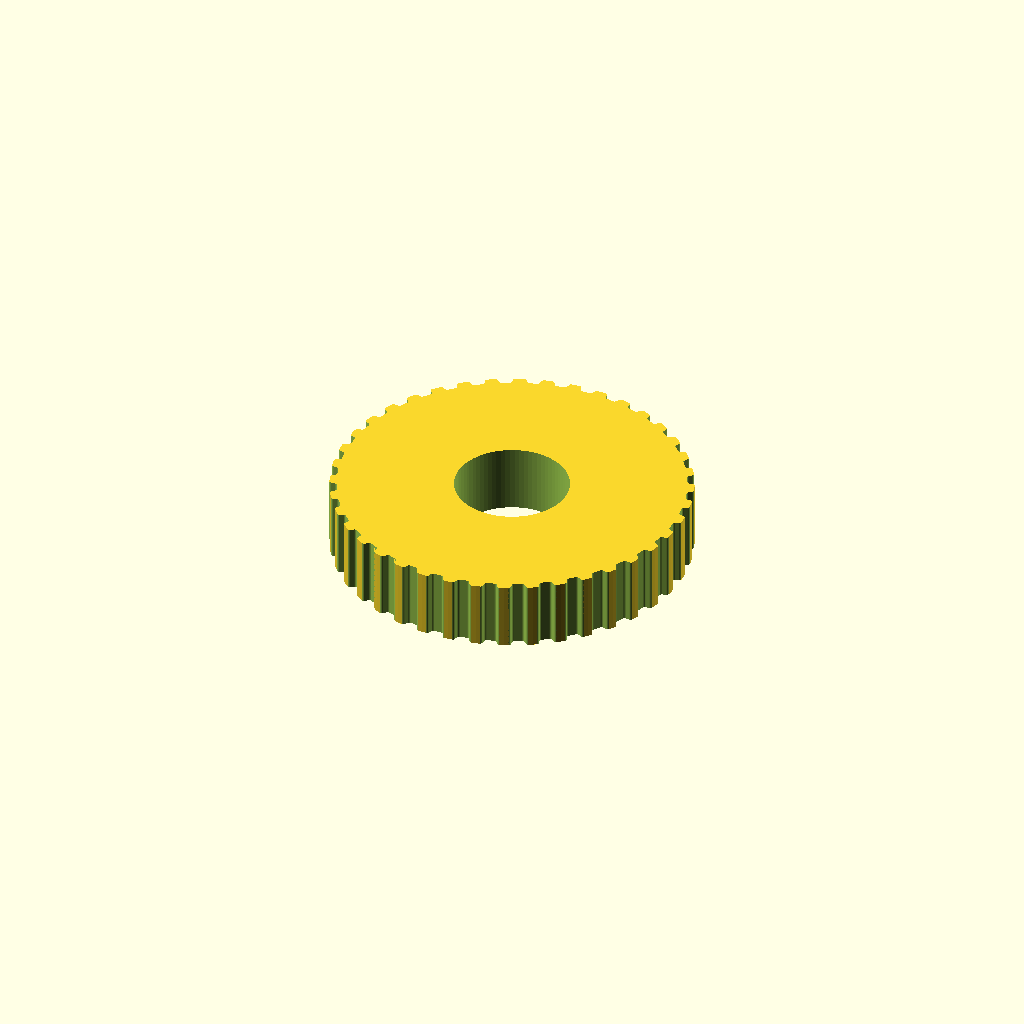
Cell 1: rendered with the file's own defaults.
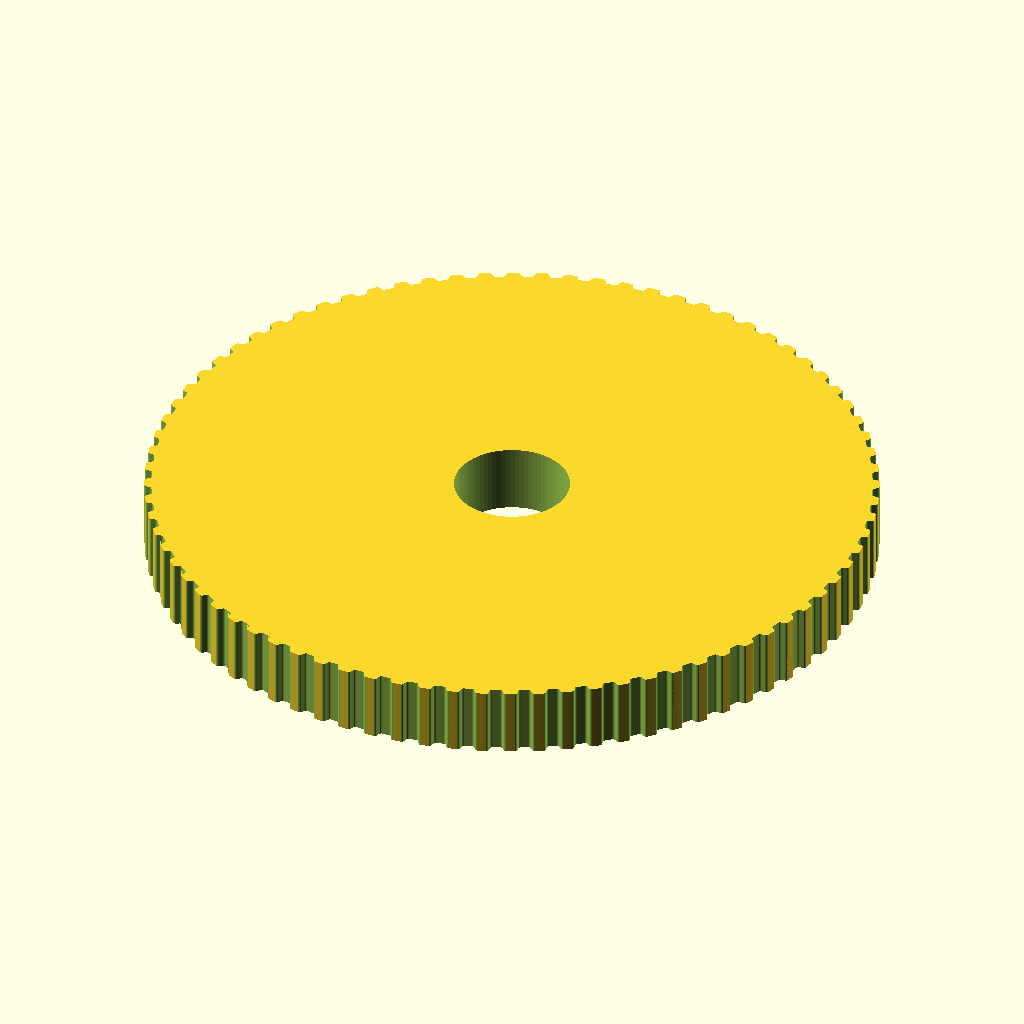
Cell 2: the same model with teeth = 80.
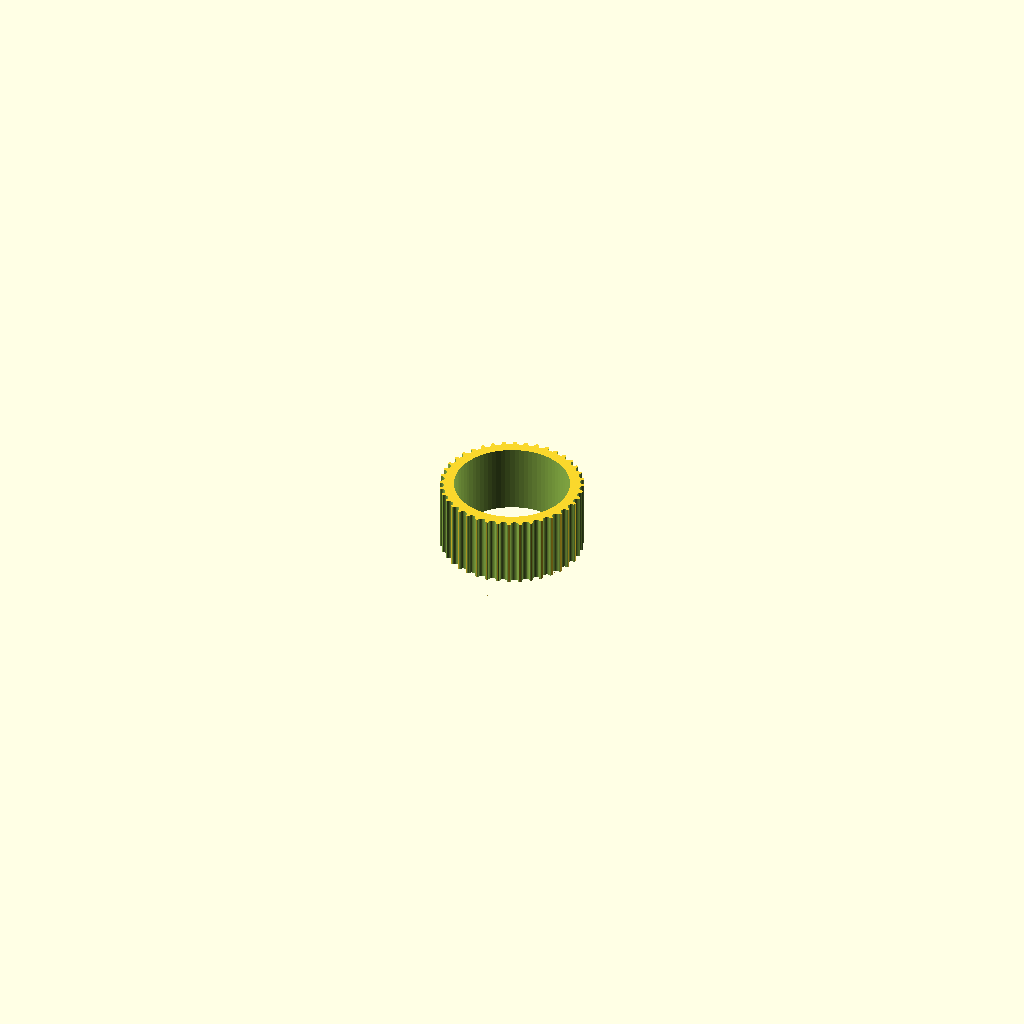
Cell 3: the same model with profile = 12.
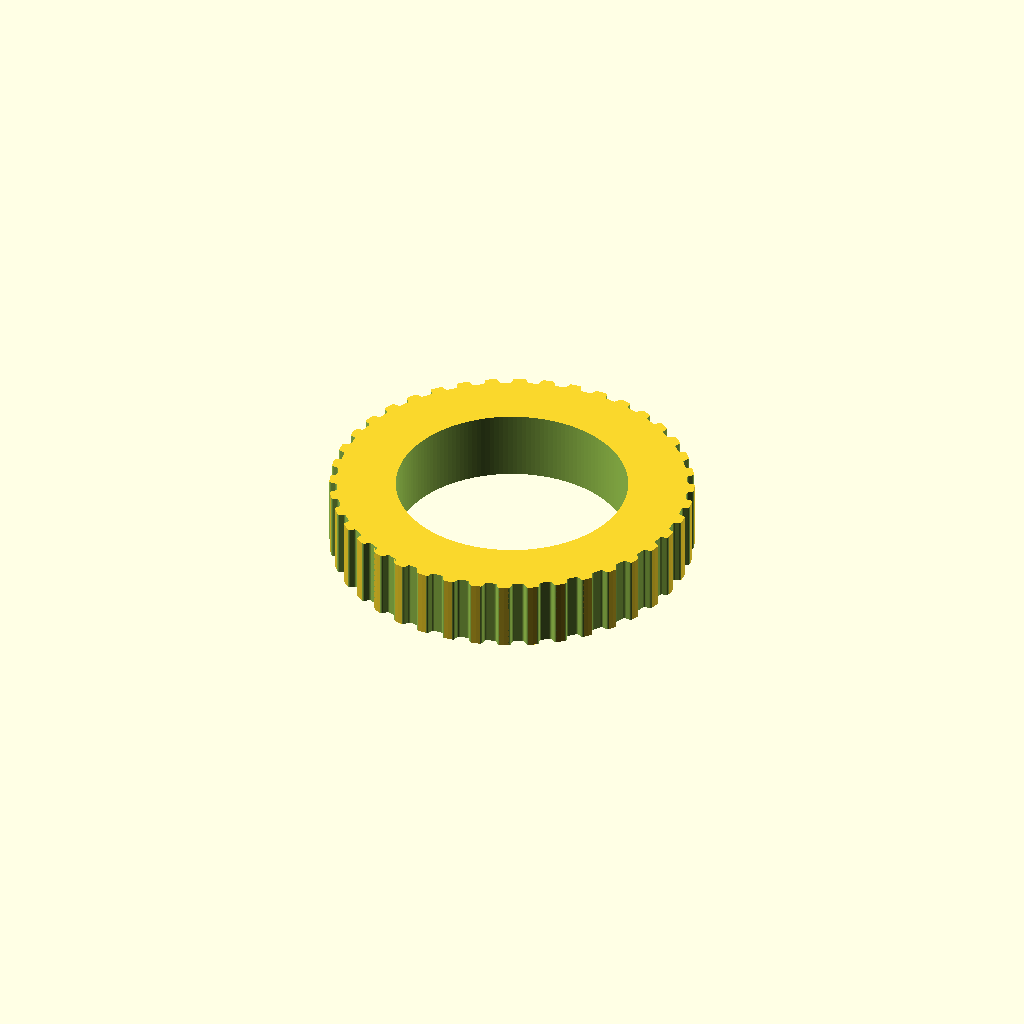
Cell 4: motor_shaft = 40 (everything else at default).
All cells are drawn from one camera (rotation 55°, 0°, 25°, orthographic, colour scheme Cornfield), so only the parameter changes between them.
The OpenSCAD source (Mechanism/TimingBelt.scad):
// Parametric Pulley with multiple belt profiles
// by droftarts January 2012

// Based on pulleys by:
// http://www.thingiverse.com/thing:11256 by me!
// https://github.com/prusajr/PrusaMendel by Josef Prusa
// http://www.thingiverse.com/thing:3104 by GilesBathgate
// http://www.thingiverse.com/thing:2079 by nophead

// dxf tooth data from http://oem.cadregister.com/asp/PPOW_Entry.asp?company=915217&elementID=07807803/METRIC/URETH/WV0025/F
// pulley diameter checked and modelled from data at http://www.sdp-si.com/D265/HTML/D265T016.html

/**
 * @name Pulley
 * @category Printed
 * @using 1 x m3 nut, normal or nyloc
 * @using 1 x m3x10 set screw or 1 x m3x8 grub screw
 */


// tuneable constants

teeth = 40;			// Number of teeth, standard Mendel T5 belt = 8, gives Outside Diameter of 11.88mm
profile = 6;		// 1=MXL 2=40DP 3=XL 4=H 5=T2.5 6=T5 7=T10 8=AT5 9=HTD_3mm 10=HTD_5mm 11=HTD_8mm 12=GT2_2mm 13=GT2_3mm 14=GT2_5mm

motor_shaft = 20;	// NEMA17 motor shaft exact diameter = 5
m3_dia = 3.2;		// 3mm hole diameter
m3_nut_hex = 1;		// 1 for hex, 0 for square nut
m3_nut_flats = 5.7;	// normal M3 hex nut exact width = 5.5
m3_nut_depth = 2.7;	// normal M3 hex nut exact depth = 2.4, nyloc = 4

retainer = 0;		// Belt retainer above teeth, 0 = No, 1 = Yes
retainer_ht = 1.5;	// height of retainer flange over pulley, standard = 1.5
idler = 0;			// Belt retainer below teeth, 0 = No, 1 = Yes
idler_ht = 1.5;		// height of idler flange over pulley, standard = 1.5

pulley_t_ht = 12;	// length of toothed part of pulley, standard = 12
pulley_b_ht = 8;		// pulley base height, standard = 8. Set to same as idler_ht if you want an idler but no pulley.
pulley_b_dia = 20;	// pulley base diameter, standard = 20
no_of_nuts = 1;		// number of captive nuts required, standard = 1
nut_angle = 90;		// angle between nuts, standard = 90
nut_shaft_distance = 1.2;	// distance between inner face of nut and shaft, can be negative.


//	********************************
//	** Scaling tooth for good fit **
//	********************************
/*	To improve fit of belt to pulley, set the following constant. Decrease or increase by 0.1mm at a time. We are modelling the *BELT* tooth here, not the tooth on the pulley. Increasing the number will *decrease* the pulley tooth size. Increasing the tooth width will also scale proportionately the tooth depth, to maintain the shape of the tooth, and increase how far into the pulley the tooth is indented. Can be negative */

additional_tooth_width = 0.2; //mm

//	If you need more tooth depth than this provides, adjust the following constant. However, this will cause the shape of the tooth to change.

additional_tooth_depth = 0; //mm

// calculated constants

nut_elevation = pulley_b_ht/2;
m3_nut_points = 2*((m3_nut_flats/2)/cos(30)); // This is needed for the nut trap

// The following set the pulley diameter for a given number of teeth

MXL_pulley_dia = tooth_spacing (2.032,0.254);
40DP_pulley_dia = tooth_spacing (2.07264,0.1778);
XL_pulley_dia = tooth_spacing (5.08,0.254);
H_pulley_dia = tooth_spacing (9.525,0.381);
T2_5_pulley_dia = tooth_spaceing_curvefit (0.7467,0.796,1.026);
T5_pulley_dia = tooth_spaceing_curvefit (0.6523,1.591,1.064);
T10_pulley_dia = tooth_spacing (10,0.93);
AT5_pulley_dia = tooth_spaceing_curvefit (0.6523,1.591,1.064);
HTD_3mm_pulley_dia = tooth_spacing (3,0.381);
HTD_5mm_pulley_dia = tooth_spacing (5,0.5715);
HTD_8mm_pulley_dia = tooth_spacing (8,0.6858);
GT2_2mm_pulley_dia = tooth_spacing (2,0.254);
GT2_3mm_pulley_dia = tooth_spacing (3,0.381);
GT2_5mm_pulley_dia = tooth_spacing (5,0.5715);

// The following calls the pulley creation part, and passes the pulley diameter and tooth width to that module

if ( profile == 1 ) { pulley ( "MXL" , MXL_pulley_dia , 0.508 , 1.321 ); }
if ( profile == 2 ) { pulley ( "40 D.P." , 40DP_pulley_dia , 0.457 , 1.226 ); }
if ( profile == 3 ) { pulley ( "XL" , XL_pulley_dia , 1.27, 3.051 ); }
if ( profile == 4 ) { pulley ( "H" , H_pulley_dia ,1.905 , 5.359 ); }
if ( profile == 5 ) { pulley ( "T2.5" , T2_5_pulley_dia , 0.7 , 1.678 ); }
if ( profile == 6 ) { pulley ( "T5" , T5_pulley_dia , 1.19 , 3.264 ); }
if ( profile == 7 ) { pulley ( "T10" , T10_pulley_dia , 2.5 , 6.13 ); }
if ( profile == 8 ) { pulley ( "AT5" , AT5_pulley_dia , 1.19 , 4.268 ); }
if ( profile == 9 ) { pulley ( "HTD 3mm" , HTD_3mm_pulley_dia , 1.289 , 2.27 ); }
if ( profile == 10 ) { pulley ( "HTD 5mm" , HTD_5mm_pulley_dia , 2.199 , 3.781 ); }
if ( profile == 11 ) { pulley ( "HTD 8mm" , HTD_8mm_pulley_dia , 3.607 , 6.603 ); }
if ( profile == 12 ) { pulley ( "GT2 2mm" , GT2_2mm_pulley_dia , 0.764 , 1.494 ); }
if ( profile == 13 ) { pulley ( "GT2 3mm" , GT2_3mm_pulley_dia , 1.169 , 2.31 ); }
if ( profile == 14 ) { pulley ( "GT2 5mm" , GT2_5mm_pulley_dia , 1.969 , 3.952 ); }

// Functions

function tooth_spaceing_curvefit (b,c,d)
	= ((c * pow(teeth,d)) / (b + pow(teeth,d))) * teeth ;

function tooth_spacing(tooth_pitch,pitch_line_offset)
	= (2*((teeth*tooth_pitch)/(3.14159265*2)-pitch_line_offset)) ;

// Main Module

module pulley( belt_type , pulley_OD , tooth_depth , tooth_width )
	{
	echo (str("Belt type = ",belt_type,"; Number of teeth = ",teeth,"; Pulley Outside Diameter = ",pulley_OD,"mm "));
	tooth_distance_from_centre = sqrt( pow(pulley_OD/2,2) - pow((tooth_width+additional_tooth_width)/2,2));
	tooth_width_scale = (tooth_width + additional_tooth_width ) / tooth_width;
	tooth_depth_scale = ((tooth_depth + additional_tooth_depth ) / tooth_depth) ;


//	************************************************************************
//	*** uncomment the following line if pulley is wider than puller base ***
//	************************************************************************

//	translate ([0,0, pulley_b_ht + pulley_t_ht + retainer_ht ]) rotate ([0,180,0])

	difference()
	 {	 
		union()
		{
			//base
	
			if ( pulley_b_ht < 2 ) { echo ("CAN'T DRAW PULLEY BASE, HEIGHT LESS THAN 2!!!"); } else {
				rotate_extrude($fn=pulley_b_dia*2)
				{
						square([pulley_b_dia/2-1,pulley_b_ht]);
						square([pulley_b_dia/2,pulley_b_ht-1]);
						translate([pulley_b_dia/2-1,pulley_b_ht-1]) circle(1);
				}
			}
	
		difference()
			{
			//shaft - diameter is outside diameter of pulley
			
			translate([0,0,pulley_b_ht]) 
			rotate ([0,0,360/(teeth*4)]) 
			cylinder(r=pulley_OD/2,h=pulley_t_ht, $fn=teeth*4);
	
			//teeth - cut out of shaft
		
			for(i=[1:teeth]) 
			rotate([0,0,i*(360/teeth)])
			translate([0,-tooth_distance_from_centre,pulley_b_ht -1]) 
			scale ([ tooth_width_scale , tooth_depth_scale , 1 ]) 
			{
			if ( profile == 1 ) { MXL();}
			if ( profile == 2 ) { 40DP();}
			if ( profile == 3 ) { XL();}
			if ( profile == 4 ) { H();}
			if ( profile == 5 ) { T2_5();}
			if ( profile == 6 ) { T5();}
			if ( profile == 7 ) { T10();}
			if ( profile == 8 ) { AT5();}
			if ( profile == 9 ) { HTD_3mm();}
			if ( profile == 10 ) { HTD_5mm();}
			if ( profile == 11 ) { HTD_8mm();}
			if ( profile == 12 ) { GT2_2mm();}
			if ( profile == 13 ) { GT2_3mm();}
			if ( profile == 14 ) { GT2_5mm();}
			}

			}
			
		//belt retainer / idler
		if ( retainer > 0 ) {translate ([0,0, pulley_b_ht + pulley_t_ht ]) 
		rotate_extrude($fn=teeth*4)  
		polygon([[0,0],[pulley_OD/2,0],[pulley_OD/2 + retainer_ht , retainer_ht],[0 , retainer_ht],[0,0]]);}
		
		if ( idler > 0 ) {translate ([0,0, pulley_b_ht - idler_ht ]) 
		rotate_extrude($fn=teeth*4)  
		polygon([[0,0],[pulley_OD/2 + idler_ht,0],[pulley_OD/2 , idler_ht],[0 , idler_ht],[0,0]]);}
	
		}
	   
		//hole for motor shaft
		translate([0,0,-1])cylinder(r=motor_shaft/2,h=pulley_b_ht + pulley_t_ht + retainer_ht + 2,$fn=motor_shaft*4);
				
		//captive nut and grub screw holes
	
		if ( pulley_b_ht < m3_nut_flats ) { echo ("CAN'T DRAW CAPTIVE NUTS, HEIGHT LESS THAN NUT DIAMETER!!!"); } else {
		if ( (pulley_b_dia - motor_shaft)/2 < m3_nut_depth + 3 ) { echo ("CAN'T DRAW CAPTIVE NUTS, DIAMETER TOO SMALL FOR NUT DEPTH!!!"); } else {
	
			for(j=[1:no_of_nuts]) rotate([0,0,j*nut_angle])
			translate([0,0,nut_elevation])rotate([90,0,0])
	
			union()
			{
				//entrance
				translate([0,-pulley_b_ht/4-0.5,motor_shaft/2+m3_nut_depth/2+nut_shaft_distance]) cube([m3_nut_flats,pulley_b_ht/2+1,m3_nut_depth],center=true);
	
				//nut
				if ( m3_nut_hex > 0 )
					{
						// hex nut
						translate([0,0.25,motor_shaft/2+m3_nut_depth/2+nut_shaft_distance]) rotate([0,0,30]) cylinder(r=m3_nut_points/2,h=m3_nut_depth,center=true,$fn=6);
					} else {
						// square nut
						translate([0,0.25,motor_shaft/2+m3_nut_depth/2+nut_shaft_distance]) cube([m3_nut_flats,m3_nut_flats,m3_nut_depth],center=true);
					}
	
				//grub screw hole
				rotate([0,0,22.5])cylinder(r=m3_dia/2,h=pulley_b_dia/2+1,$fn=8);
			}
		}}
	 }
	   
	}


// Tooth profile modules

module MXL()
	{
	linear_extrude(height=pulley_t_ht+2) polygon([[-0.660421,-0.5],[-0.660421,0],[-0.621898,0.006033],[-0.587714,0.023037],[-0.560056,0.049424],[-0.541182,0.083609],[-0.417357,0.424392],[-0.398413,0.458752],[-0.370649,0.48514],[-0.336324,0.502074],[-0.297744,0.508035],[0.297744,0.508035],[0.336268,0.502074],[0.370452,0.48514],[0.39811,0.458752],[0.416983,0.424392],[0.540808,0.083609],[0.559752,0.049424],[0.587516,0.023037],[0.621841,0.006033],[0.660421,0],[0.660421,-0.5]]);
	}

module 40DP()
	{
	linear_extrude(height=pulley_t_ht+2) polygon([[-0.612775,-0.5],[-0.612775,0],[-0.574719,0.010187],[-0.546453,0.0381],[-0.355953,0.3683],[-0.327604,0.405408],[-0.291086,0.433388],[-0.248548,0.451049],[-0.202142,0.4572],[0.202494,0.4572],[0.248653,0.451049],[0.291042,0.433388],[0.327609,0.405408],[0.356306,0.3683],[0.546806,0.0381],[0.574499,0.010187],[0.612775,0],[0.612775,-0.5]]);
	}

module XL()
	{
	linear_extrude(height=pulley_t_ht+2) polygon([[-1.525411,-1],[-1.525411,0],[-1.41777,0.015495],[-1.320712,0.059664],[-1.239661,0.129034],[-1.180042,0.220133],[-0.793044,1.050219],[-0.733574,1.141021],[-0.652507,1.210425],[-0.555366,1.254759],[-0.447675,1.270353],[0.447675,1.270353],[0.555366,1.254759],[0.652507,1.210425],[0.733574,1.141021],[0.793044,1.050219],[1.180042,0.220133],[1.239711,0.129034],[1.320844,0.059664],[1.417919,0.015495],[1.525411,0],[1.525411,-1]]);
	}

module H()
	{
	linear_extrude(height=pulley_t_ht+2) polygon([[-2.6797,-1],[-2.6797,0],[-2.600907,0.006138],[-2.525342,0.024024],[-2.45412,0.052881],[-2.388351,0.091909],[-2.329145,0.140328],[-2.277614,0.197358],[-2.234875,0.262205],[-2.202032,0.334091],[-1.75224,1.57093],[-1.719538,1.642815],[-1.676883,1.707663],[-1.62542,1.764693],[-1.566256,1.813112],[-1.500512,1.85214],[-1.4293,1.880997],[-1.353742,1.898883],[-1.274949,1.905021],[1.275281,1.905021],[1.354056,1.898883],[1.429576,1.880997],[1.500731,1.85214],[1.566411,1.813112],[1.625508,1.764693],[1.676919,1.707663],[1.719531,1.642815],[1.752233,1.57093],[2.20273,0.334091],[2.235433,0.262205],[2.278045,0.197358],[2.329455,0.140328],[2.388553,0.091909],[2.454233,0.052881],[2.525384,0.024024],[2.600904,0.006138],[2.6797,0],[2.6797,-1]]);
	}

module T2_5()
	{
	linear_extrude(height=pulley_t_ht+2) polygon([[-0.839258,-0.5],[-0.839258,0],[-0.770246,0.021652],[-0.726369,0.079022],[-0.529167,0.620889],[-0.485025,0.67826],[-0.416278,0.699911],[0.416278,0.699911],[0.484849,0.67826],[0.528814,0.620889],[0.726369,0.079022],[0.770114,0.021652],[0.839258,0],[0.839258,-0.5]]);
	}

module T5()
	{
	linear_extrude(height=pulley_t_ht+2) polygon([[-1.632126,-0.5],[-1.632126,0],[-1.568549,0.004939],[-1.507539,0.019367],[-1.450023,0.042686],[-1.396912,0.074224],[-1.349125,0.113379],[-1.307581,0.159508],[-1.273186,0.211991],[-1.246868,0.270192],[-1.009802,0.920362],[-0.983414,0.978433],[-0.949018,1.030788],[-0.907524,1.076798],[-0.859829,1.115847],[-0.80682,1.147314],[-0.749402,1.170562],[-0.688471,1.184956],[-0.624921,1.189895],[0.624971,1.189895],[0.688622,1.184956],[0.749607,1.170562],[0.807043,1.147314],[0.860055,1.115847],[0.907754,1.076798],[0.949269,1.030788],[0.9837,0.978433],[1.010193,0.920362],[1.246907,0.270192],[1.273295,0.211991],[1.307726,0.159508],[1.349276,0.113379],[1.397039,0.074224],[1.450111,0.042686],[1.507589,0.019367],[1.568563,0.004939],[1.632126,0],[1.632126,-0.5]]);
	}

module T10()
	{
	linear_extrude(height=pulley_t_ht+2) polygon([[-3.06511,-1],[-3.06511,0],[-2.971998,0.007239],[-2.882718,0.028344],[-2.79859,0.062396],[-2.720931,0.108479],[-2.651061,0.165675],[-2.590298,0.233065],[-2.539962,0.309732],[-2.501371,0.394759],[-1.879071,2.105025],[-1.840363,2.190052],[-1.789939,2.266719],[-1.729114,2.334109],[-1.659202,2.391304],[-1.581518,2.437387],[-1.497376,2.47144],[-1.408092,2.492545],[-1.314979,2.499784],[1.314979,2.499784],[1.408091,2.492545],[1.497371,2.47144],[1.581499,2.437387],[1.659158,2.391304],[1.729028,2.334109],[1.789791,2.266719],[1.840127,2.190052],[1.878718,2.105025],[2.501018,0.394759],[2.539726,0.309732],[2.59015,0.233065],[2.650975,0.165675],[2.720887,0.108479],[2.798571,0.062396],[2.882713,0.028344],[2.971997,0.007239],[3.06511,0],[3.06511,-1]]);
	}

module AT5()
	{
	linear_extrude(height=pulley_t_ht+2) polygon([[-2.134129,-0.75],[-2.134129,0],[-2.058023,0.005488],[-1.984595,0.021547],[-1.914806,0.047569],[-1.849614,0.082947],[-1.789978,0.127073],[-1.736857,0.179338],[-1.691211,0.239136],[-1.653999,0.305859],[-1.349199,0.959203],[-1.286933,1.054635],[-1.201914,1.127346],[-1.099961,1.173664],[-0.986896,1.18992],[0.986543,1.18992],[1.099614,1.173664],[1.201605,1.127346],[1.286729,1.054635],[1.349199,0.959203],[1.653646,0.305859],[1.690859,0.239136],[1.73651,0.179338],[1.789644,0.127073],[1.849305,0.082947],[1.914539,0.047569],[1.984392,0.021547],[2.057906,0.005488],[2.134129,0],[2.134129,-0.75]]);
	}

module HTD_3mm()
	{
	linear_extrude(height=pulley_t_ht+2) polygon([[-1.135062,-0.5],[-1.135062,0],[-1.048323,0.015484],[-0.974284,0.058517],[-0.919162,0.123974],[-0.889176,0.206728],[-0.81721,0.579614],[-0.800806,0.653232],[-0.778384,0.72416],[-0.750244,0.792137],[-0.716685,0.856903],[-0.678005,0.918199],[-0.634505,0.975764],[-0.586483,1.029338],[-0.534238,1.078662],[-0.47807,1.123476],[-0.418278,1.16352],[-0.355162,1.198533],[-0.289019,1.228257],[-0.22015,1.25243],[-0.148854,1.270793],[-0.07543,1.283087],[-0.000176,1.28905],[0.075081,1.283145],[0.148515,1.270895],[0.219827,1.252561],[0.288716,1.228406],[0.354879,1.19869],[0.418018,1.163675],[0.477831,1.123623],[0.534017,1.078795],[0.586276,1.029452],[0.634307,0.975857],[0.677809,0.91827],[0.716481,0.856953],[0.750022,0.792167],[0.778133,0.724174],[0.800511,0.653236],[0.816857,0.579614],[0.888471,0.206728],[0.919014,0.123974],[0.974328,0.058517],[1.048362,0.015484],[1.135062,0],[1.135062,-0.5]]);
	}

module HTD_5mm()
	{
	linear_extrude(height=pulley_t_ht+2) polygon([[-1.89036,-0.75],[-1.89036,0],[-1.741168,0.02669],[-1.61387,0.100806],[-1.518984,0.21342],[-1.467026,0.3556],[-1.427162,0.960967],[-1.398568,1.089602],[-1.359437,1.213531],[-1.310296,1.332296],[-1.251672,1.445441],[-1.184092,1.552509],[-1.108081,1.653042],[-1.024167,1.746585],[-0.932877,1.832681],[-0.834736,1.910872],[-0.730271,1.980701],[-0.62001,2.041713],[-0.504478,2.09345],[-0.384202,2.135455],[-0.259708,2.167271],[-0.131524,2.188443],[-0.000176,2.198511],[0.131296,2.188504],[0.259588,2.167387],[0.384174,2.135616],[0.504527,2.093648],[0.620123,2.04194],[0.730433,1.980949],[0.834934,1.911132],[0.933097,1.832945],[1.024398,1.746846],[1.108311,1.653291],[1.184308,1.552736],[1.251865,1.445639],[1.310455,1.332457],[1.359552,1.213647],[1.39863,1.089664],[1.427162,0.960967],[1.467026,0.3556],[1.518984,0.21342],[1.61387,0.100806],[1.741168,0.02669],[1.89036,0],[1.89036,-0.75]]);
	}

module HTD_8mm()
	{
	linear_extrude(height=pulley_t_ht+2) polygon([[-3.301471,-1],[-3.301471,0],[-3.16611,0.012093],[-3.038062,0.047068],[-2.919646,0.10297],[-2.813182,0.177844],[-2.720989,0.269734],[-2.645387,0.376684],[-2.588694,0.496739],[-2.553229,0.627944],[-2.460801,1.470025],[-2.411413,1.691917],[-2.343887,1.905691],[-2.259126,2.110563],[-2.158035,2.30575],[-2.041518,2.490467],[-1.910478,2.66393],[-1.76582,2.825356],[-1.608446,2.973961],[-1.439261,3.10896],[-1.259169,3.22957],[-1.069074,3.335006],[-0.869878,3.424485],[-0.662487,3.497224],[-0.447804,3.552437],[-0.226732,3.589341],[-0.000176,3.607153],[0.226511,3.589461],[0.447712,3.552654],[0.66252,3.497516],[0.870027,3.424833],[1.069329,3.33539],[1.259517,3.229973],[1.439687,3.109367],[1.608931,2.974358],[1.766344,2.825731],[1.911018,2.664271],[2.042047,2.490765],[2.158526,2.305998],[2.259547,2.110755],[2.344204,1.905821],[2.411591,1.691983],[2.460801,1.470025],[2.553229,0.627944],[2.588592,0.496739],[2.645238,0.376684],[2.720834,0.269734],[2.81305,0.177844],[2.919553,0.10297],[3.038012,0.047068],[3.166095,0.012093],[3.301471,0],[3.301471,-1]]);
	}

module GT2_2mm()
	{
	linear_extrude(height=pulley_t_ht+2) polygon([[0.747183,-0.5],[0.747183,0],[0.647876,0.037218],[0.598311,0.130528],[0.578556,0.238423],[0.547158,0.343077],[0.504649,0.443762],[0.451556,0.53975],[0.358229,0.636924],[0.2484,0.707276],[0.127259,0.750044],[0,0.76447],[-0.127259,0.750044],[-0.2484,0.707276],[-0.358229,0.636924],[-0.451556,0.53975],[-0.504797,0.443762],[-0.547291,0.343077],[-0.578605,0.238423],[-0.598311,0.130528],[-0.648009,0.037218],[-0.747183,0],[-0.747183,-0.5]]);
	}

module GT2_3mm()
	{
	linear_extrude(height=pulley_t_ht+2) polygon([[-1.155171,-0.5],[-1.155171,0],[-1.065317,0.016448],[-0.989057,0.062001],[-0.93297,0.130969],[-0.90364,0.217664],[-0.863705,0.408181],[-0.800056,0.591388],[-0.713587,0.765004],[-0.60519,0.926747],[-0.469751,1.032548],[-0.320719,1.108119],[-0.162625,1.153462],[0,1.168577],[0.162625,1.153462],[0.320719,1.108119],[0.469751,1.032548],[0.60519,0.926747],[0.713587,0.765004],[0.800056,0.591388],[0.863705,0.408181],[0.90364,0.217664],[0.932921,0.130969],[0.988924,0.062001],[1.065168,0.016448],[1.155171,0],[1.155171,-0.5]]);
	}

module GT2_5mm()
	{
	linear_extrude(height=pulley_t_ht+2) polygon([[-1.975908,-0.75],[-1.975908,0],[-1.797959,0.03212],[-1.646634,0.121224],[-1.534534,0.256431],[-1.474258,0.426861],[-1.446911,0.570808],[-1.411774,0.712722],[-1.368964,0.852287],[-1.318597,0.989189],[-1.260788,1.123115],[-1.195654,1.25375],[-1.12331,1.380781],[-1.043869,1.503892],[-0.935264,1.612278],[-0.817959,1.706414],[-0.693181,1.786237],[-0.562151,1.851687],[-0.426095,1.9027],[-0.286235,1.939214],[-0.143795,1.961168],[0,1.9685],[0.143796,1.961168],[0.286235,1.939214],[0.426095,1.9027],[0.562151,1.851687],[0.693181,1.786237],[0.817959,1.706414],[0.935263,1.612278],[1.043869,1.503892],[1.123207,1.380781],[1.195509,1.25375],[1.26065,1.123115],[1.318507,0.989189],[1.368956,0.852287],[1.411872,0.712722],[1.447132,0.570808],[1.474611,0.426861],[1.534583,0.256431],[1.646678,0.121223],[1.798064,0.03212],[1.975908,0],[1.975908,-0.75]]);
	}
Customizer parameters (derived from the source; name, type, default, range or options):
teeth: number, default 40
profile: number, default 6
motor_shaft: number, default 20
m3_dia: number, default 3.2
m3_nut_hex: number, default 1
m3_nut_flats: number, default 5.7
m3_nut_depth: number, default 2.7
retainer: number, default 0
retainer_ht: number, default 1.5
idler: number, default 0
idler_ht: number, default 1.5
pulley_t_ht: number, default 12
pulley_b_ht: number, default 8
pulley_b_dia: number, default 20
no_of_nuts: number, default 1
nut_angle: number, default 90
nut_shaft_distance: number, default 1.2
additional_tooth_width: number, default 0.2
additional_tooth_depth: number, default 0
